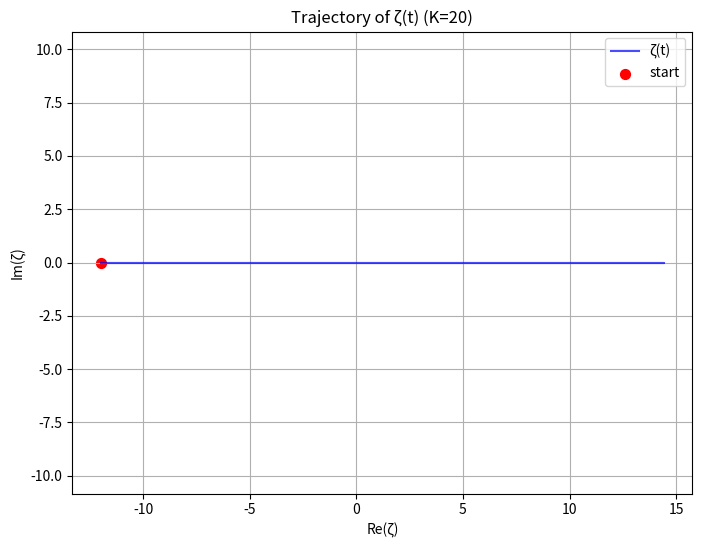

Write the Python code that produced this figure.
#!/usr/bin/env python3
"""
mobius_m_matrix_adaptive.py

Maps EllipticMobiusGate coefficients to an M‑matrix and verifies
the supertrace integrals using an adaptive Simpson integrator with entropy scaling.
"""

import math
import numpy as np
import matplotlib.pyplot as plt

# ---------- Constants ----------
PI = math.pi
E = math.e
ALPHA = 1.0 / (PI - E)          # ≈ 2.362
NORM = 1.0 - math.exp(-ALPHA * (PI + E))

# ---------- Supertrace entropy from sampled values ----------
def supertrace_entropy(values):
    """
    Compute an entropy-like scalar from a list of values.
    S = Σ_even v_i - Σ_odd v_i, then H = -α*(|S|/N)*log(|S|/N)
    """
    N = len(values)
    if N == 0:
        return 0.0
    S = 0.0
    for i, v in enumerate(values):
        if (i + 1) % 2 == 0:   # even 1-based -> positive
            S += v
        else:
            S -= v
    ratio = abs(S) / N
    if 0.0 < ratio < 1.0:
        return -ALPHA * ratio * math.log(ratio)
    return 0.0

# ---------- Adaptive Simpson integrator with alpha scaling ----------
def adaptive_simpson(f, a, b, tol=1e-6, max_depth=20, alpha_scale=1.0):
    """
    Recursive adaptive Simpson integration.
    The step size and tolerance are scaled by alpha_scale.
    """
    def simpson(f, a, b):
        return (b - a) / 6.0 * (f(a) + 4.0 * f((a + b) / 2.0) + f(b))

    def recursive(a, b, fa, fm, fb, S, depth):
        m = (a + b) / 2.0
        lm = (a + m) / 2.0
        rm = (m + b) / 2.0
        flm = f(lm)
        frm = f(rm)

        S_left = simpson(f, a, m)
        S_right = simpson(f, m, b)
        S_total = S_left + S_right

        scaled_tol = tol * (1.0 / (1.0 + alpha_scale * 0.1))
        error = abs(S_total - S)

        if depth <= 0 or error < 15.0 * scaled_tol:
            return S_total + (S_total - S) / 15.0
        return (recursive(a, m, fa, flm, fm, S_left, depth-1) +
                recursive(m, b, fm, frm, fb, S_right, depth-1))

    fa = f(a)
    fb = f(b)
    fm = f((a + b) / 2.0)
    S = simpson(f, a, b)
    return recursive(a, b, fa, fm, fb, S, max_depth)

# ---------- Wrapper that uses alpha scaling and entropy ----------
def integrate_with_alpha(f, a, b, tol=1e-6, use_entropy=True):
    """
    Integrate f from a to b, using alpha scaling.
    If use_entropy is True, sample the function at 100 points to compute
    entropy and adjust the tolerance accordingly.
    """
    if use_entropy:
        x_samples = np.linspace(a, b, 100)
        y_samples = [f(x) for x in x_samples]
        H = supertrace_entropy(y_samples)
        H = max(0.0, min(H, 1.0))
        alpha_scale = 1.0 + 2.0 * H   # range 1..3
        print(f"Entropy = {H:.4f}, using alpha_scale = {alpha_scale:.2f}")
    else:
        alpha_scale = 1.0

    result = adaptive_simpson(f, a, b, tol=tol, alpha_scale=alpha_scale)
    return result

# ---------- Möbius sieve ----------
def mobius_sieve(K):
    mu = [0] * (K + 1)
    mu[1] = 1
    primes = []
    is_comp = [False] * (K + 1)
    for i in range(2, K + 1):
        if not is_comp[i]:
            primes.append(i)
            mu[i] = -1
        for p in primes:
            if i * p > K:
                break
            is_comp[i * p] = True
            if i % p == 0:
                mu[i * p] = 0
                break
            else:
                mu[i * p] = -mu[i]
    return mu

def build_elliptic_coeffs(K, smooth=True):
    mu = mobius_sieve(K)
    c = np.zeros(2*K + 1, dtype=float)
    for i in range(-K, K+1):
        if i == 0:
            c[i + K] = 0.0
        else:
            c[i + K] = mu[abs(i)]
    if smooth:
        for i in range(-K, K+1):
            if i == 0:
                continue
            if c[i + K] == 0.0:
                left = i - 1
                right = i + 1
                while left >= -K and c[left + K] == 0.0:
                    left -= 1
                while right <= K and c[right + K] == 0.0:
                    right += 1
                if left < -K or right > K:
                    continue
                left_val = c[left + K]
                right_val = c[right + K]
                dist = right - left
                if dist == 0:
                    continue
                weight_left = (right - i) / dist
                weight_right = (i - left) / dist
                c[i + K] = weight_left * left_val + weight_right * right_val
    coeffs = {i: c[i + K] for i in range(-K, K+1) if abs(c[i + K]) > 1e-12}
    return coeffs, c

class EllipticMobiusGate:
    def __init__(self, K, smooth=True):
        self.K = K
        self.coeffs, self.full_array = build_elliptic_coeffs(K, smooth)
        self.indices = np.array(sorted(self.coeffs.keys()))
        self.period = 2 * PI * ALPHA

    def zeta(self, t):
        if len(self.indices) == 0:
            return 0.0 + 0.0j
        phases = t * self.indices / ALPHA
        vals = np.array([self.coeffs[i] for i in self.indices])
        return np.sum(vals * np.exp(1j * phases))

    def power_spectrum(self, t):
        return np.abs(self.zeta(t))**2

    def amplitude(self, t):
        return np.abs(self.zeta(t))

    def integrate(self, func, tol=1e-6):
        """Integrate func(t) over one period using adaptive Simpson with entropy scaling."""
        return integrate_with_alpha(func, 0, self.period, tol=tol, use_entropy=True)

# ---------- M‑matrix mapping ----------
def coeffs_to_M_matrix(coeffs, K):
    real_sum = 0.0
    imag_sum = 0.0
    for i, val in coeffs.items():
        if i > 0:
            real_sum += val
        else:
            imag_sum += val
    M = np.array([[real_sum, -imag_sum], [imag_sum, real_sum]], dtype=complex)
    return M

def supertrace(M):
    S = 0.0
    for idx, val in enumerate(np.diag(M)):
        sign = 1 if (idx % 2 == 0) else -1
        S += sign * abs(val)
    return S

def entropy(S, N=2):
    if S == 0:
        return 0.0
    p = abs(S) / N
    if p <= 0 or p >= 1:
        return 0.0
    return -ALPHA * p * math.log(p)

def mass(S, H):
    return abs(S) * math.exp(-H)

# ---------- Main ----------
def main():
    K = 20
    gate = EllipticMobiusGate(K, smooth=True)
    print(f"K = {K}, number of non‑zero coeffs: {len(gate.indices)}")

    # 1. Integrals using adaptive integrator with entropy scaling
    integral_power = gate.integrate(gate.power_spectrum, tol=1e-6)
    integral_amplitude = gate.integrate(gate.amplitude, tol=1e-6)

    bosonic_theory = 2 * (6 / (PI * PI)) * K
    fermionic_theory = 2 * (6 / PI) * K

    print(f"\n12‑vertex integral (|ζ|²): {integral_power:.6f}  (theory: {bosonic_theory:.6f})")
    print(f"6‑vertex integral  (|ζ|)  : {integral_amplitude:.6f}  (theory: {fermionic_theory:.6f})")
    print(f"Error (|ζ|²): {abs(integral_power - bosonic_theory) / bosonic_theory:.2e}")
    print(f"Error (|ζ|)  : {abs(integral_amplitude - fermionic_theory) / fermionic_theory:.2e}")

    # 2. Build M‑matrix and compute invariants
    M = coeffs_to_M_matrix(gate.coeffs, K)
    print(f"\nM‑matrix:\n{M}")

    S = supertrace(M)
    H = entropy(S, N=2)
    m = mass(S, H)
    print(f"Supertrace S = {S:.4f}")
    print(f"Entropy H = {H:.4f}")
    print(f"Mass m = {m:.4f}")

    # 3. Plot trajectory
    t_vals = np.linspace(0, gate.period, 300)
    z_vals = np.array([gate.zeta(t) for t in t_vals])
    plt.figure(figsize=(8, 6))
    plt.plot(z_vals.real, z_vals.imag, 'b-', alpha=0.7, label='ζ(t)')
    plt.scatter(z_vals.real[0], z_vals.imag[0], color='red', s=50, label='start')
    plt.xlabel('Re(ζ)')
    plt.ylabel('Im(ζ)')
    plt.title(f'Trajectory of ζ(t) (K={K})')
    plt.axis('equal')
    plt.grid(True)
    plt.legend()
    plt.show()

if __name__ == "__main__":
    main()
